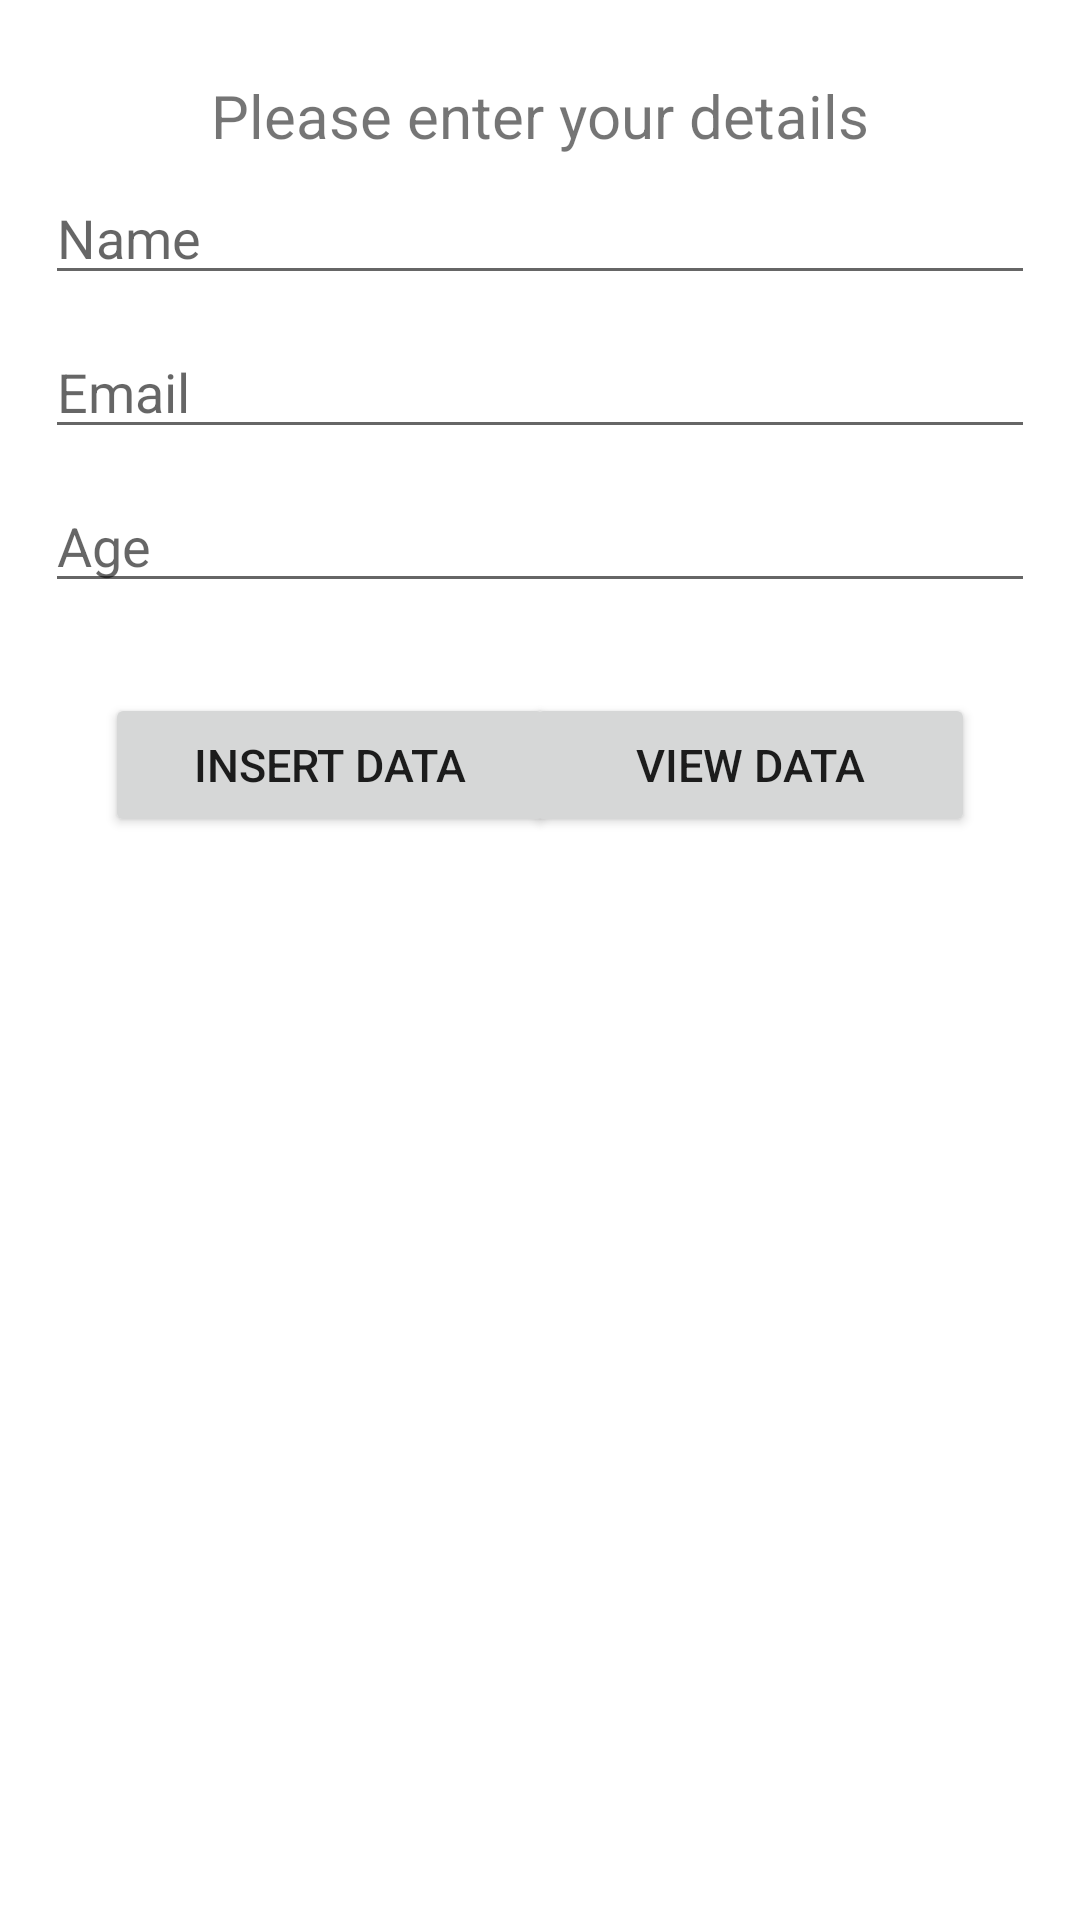

Write the Android layout XML for this screen, with the resource values it uses.
<!-- AndroidManifest.xml: application theme Theme.RecyclerVIewAndDatabase -->
<!-- res/layout/activity_main.xml -->
<?xml version="1.0" encoding="utf-8"?>
<RelativeLayout xmlns:android="http://schemas.android.com/apk/res/android"
    xmlns:app="http://schemas.android.com/apk/res-auto"
    xmlns:tools="http://schemas.android.com/tools"
    android:layout_width="match_parent"
    android:layout_height="match_parent"
    android:padding="10dp"
    tools:context=".MainActivity">

    <TextView
        android:id="@+id/tvText"
        android:layout_width="wrap_content"
        android:layout_height="wrap_content"
        android:layout_centerHorizontal="true"
        android:layout_marginLeft="5dp"
        android:layout_marginTop="15dp"
        android:text="Please enter your details"
        android:textSize="20dp"/>

    <EditText
        android:id="@+id/etName"
        android:layout_width="match_parent"
        android:layout_height="wrap_content"
        android:layout_below="@+id/tvText"
        android:layout_margin="5dp"
        android:hint="Name" />

    <EditText
        android:id="@+id/etEmail"
        android:layout_width="match_parent"
        android:layout_height="wrap_content"
        android:layout_below="@+id/etName"
        android:layout_margin="5dp"
        android:hint="Email" />

    <EditText
        android:id="@+id/etAge"
        android:layout_width="match_parent"
        android:layout_height="wrap_content"
        android:layout_below="@+id/etEmail"
        android:layout_marginStart="5dp"
        android:layout_marginTop="5dp"
        android:layout_marginEnd="5dp"
        android:layout_marginBottom="5dp"
        android:hint="Age"
        android:inputType="number"/>

    <Button
        android:id="@+id/btnInsert"
        android:layout_width="150dp"
        android:layout_height="wrap_content"
        android:layout_below="@id/etAge"
        android:layout_margin="25dp"
        android:text="Insert Data"
        android:textSize="15dp"/>

    <Button
        android:id="@+id/btnView"
        android:layout_width="150dp"
        android:layout_height="wrap_content"
        android:layout_below="@id/etAge"
        android:layout_alignParentEnd="true"
        android:layout_margin="25dp"
        android:text="View Data"
        android:textSize="15dp"/>


</RelativeLayout>
<!-- resources referenced by this layout -->
<resources>
  <style name="Theme.RecyclerVIewAndDatabase" parent="Theme.MaterialComponents.DayNight.DarkActionBar">
          
          <item name="colorPrimary">@color/purple_500</item>
          <item name="colorPrimaryVariant">@color/purple_700</item>
          <item name="colorOnPrimary">@color/white</item>
          
          <item name="colorSecondary">@color/teal_200</item>
          <item name="colorSecondaryVariant">@color/teal_700</item>
          <item name="colorOnSecondary">@color/black</item>
          
          <item name="android:statusBarColor" tools:targetApi="l">?attr/colorPrimaryVariant</item>
          
      </style>
  <!-- not gathered from this repository: default colours our renderer supplied (Android Studio template values) -->
  <color name="purple_500">#FF6200EE</color>
  <color name="purple_700">#FF3700B3</color>
  <color name="teal_200">#FF03DAC5</color>
  <color name="teal_700">#FF018786</color>
  <color name="black">#FF000000</color>
  <color name="white">#FFFFFFFF</color>
</resources>
